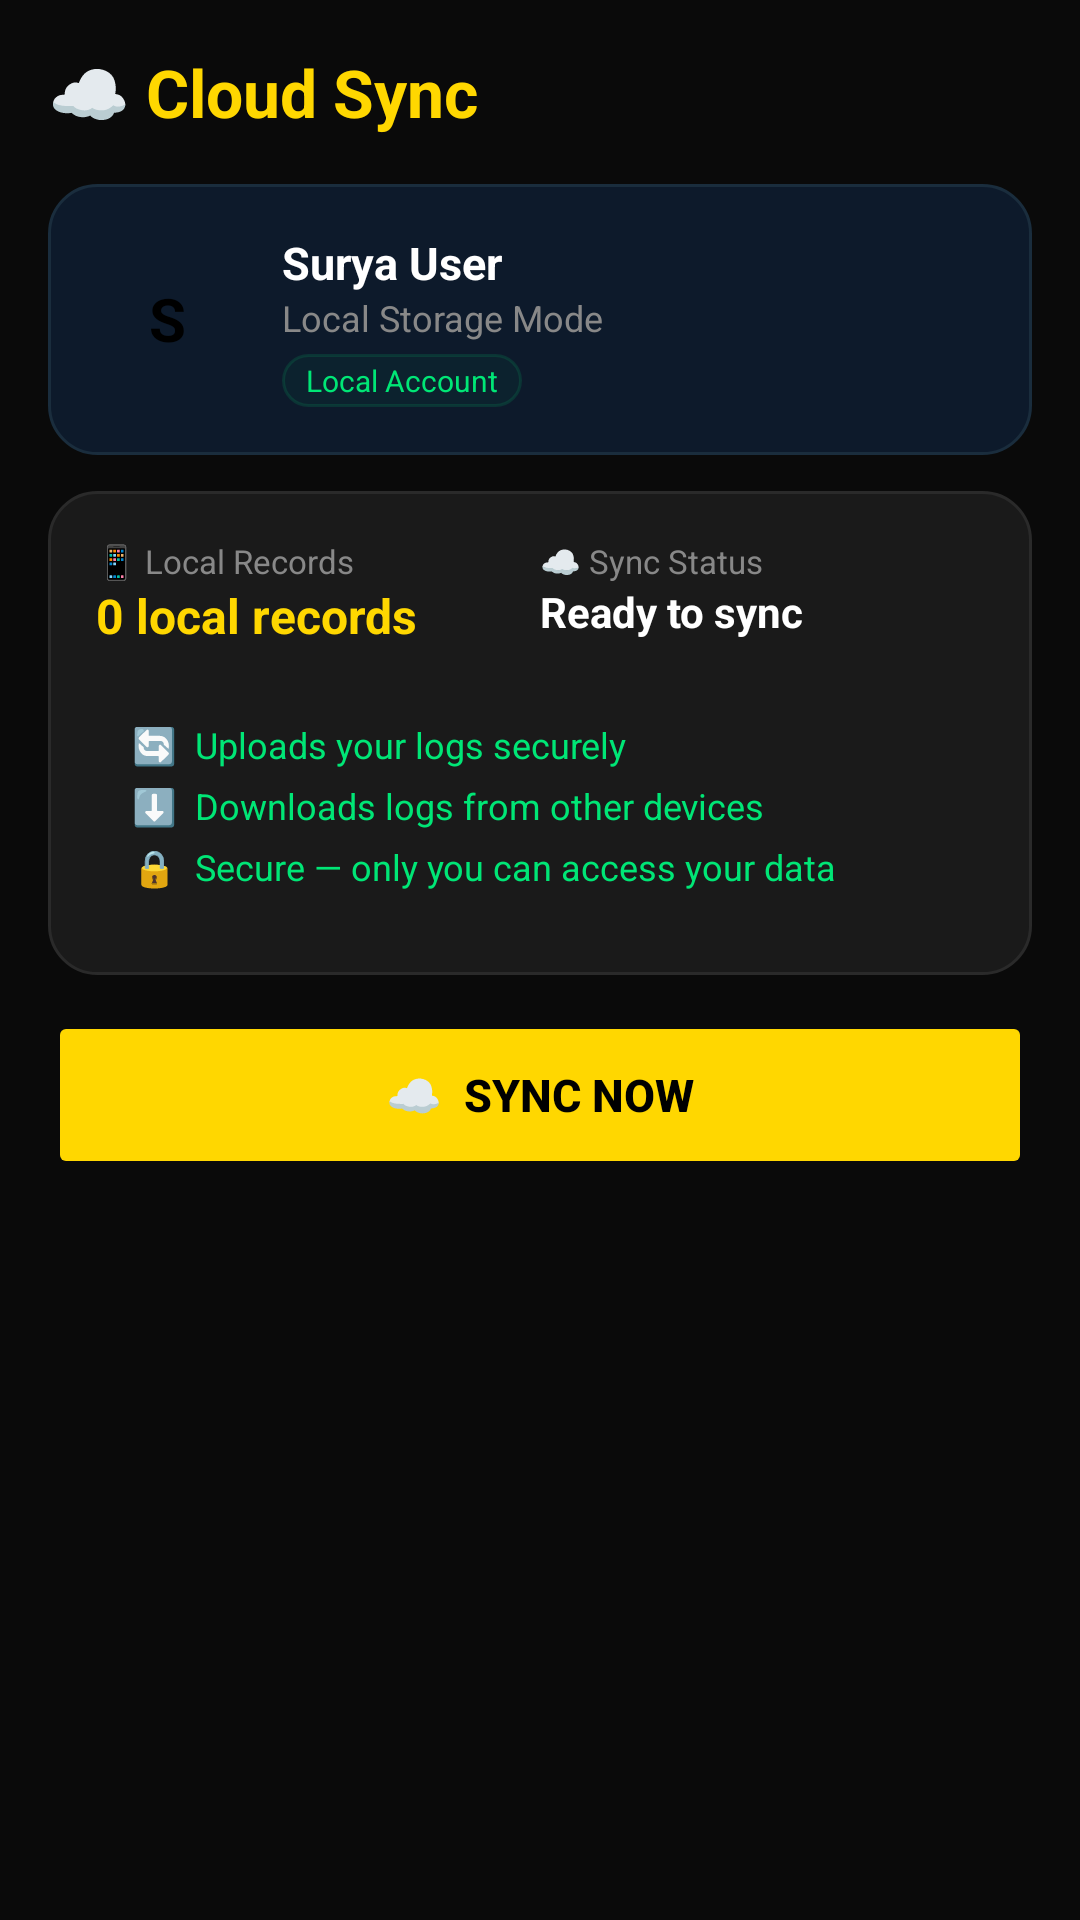

Here is an Android app screen rendered from its layout file. Give the layout XML and the strings, colors and styles it references.
<!-- AndroidManifest.xml: application theme Theme.SuryaShakti -->
<!-- res/layout/fragment_sync.xml -->
<?xml version="1.0" encoding="utf-8"?>
<LinearLayout
    xmlns:android="http://schemas.android.com/apk/res/android"
    android:layout_width="match_parent"
    android:layout_height="match_parent"
    android:background="#0A0A0A"
    android:orientation="vertical"
    android:padding="16dp">

    <TextView
        android:layout_width="wrap_content"
        android:layout_height="wrap_content"
        android:text="☁️ Cloud Sync"
        android:textColor="#FFD700"
        android:textSize="22sp"
        android:textStyle="bold"
        android:layout_marginBottom="16dp"/>

    
    <LinearLayout
        android:layout_width="match_parent"
        android:layout_height="wrap_content"
        android:background="@drawable/card_blue"
        android:orientation="horizontal"
        android:padding="16dp"
        android:gravity="center_vertical"
        android:layout_marginBottom="12dp">

        <LinearLayout
            android:layout_width="48dp"
            android:layout_height="48dp"
            android:background="@drawable/circle_gold"
            android:gravity="center"
            android:layout_marginEnd="14dp">

            <TextView
                android:layout_width="wrap_content"
                android:layout_height="wrap_content"
                android:text="S"
                android:textColor="#000000"
                android:textSize="20sp"
                android:textStyle="bold"/>
        </LinearLayout>

        <LinearLayout
            android:layout_width="0dp"
            android:layout_height="wrap_content"
            android:layout_weight="1"
            android:orientation="vertical">

            <TextView
                android:layout_width="wrap_content"
                android:layout_height="wrap_content"
                android:text="Surya User"
                android:textColor="#FFFFFF"
                android:textSize="15sp"
                android:textStyle="bold"/>

            <TextView
                android:layout_width="wrap_content"
                android:layout_height="wrap_content"
                android:text="Local Storage Mode"
                android:textColor="#888888"
                android:textSize="12sp"/>

            <TextView
                android:layout_width="wrap_content"
                android:layout_height="wrap_content"
                android:background="@drawable/badge_green"
                android:paddingStart="8dp"
                android:paddingEnd="8dp"
                android:paddingTop="2dp"
                android:paddingBottom="2dp"
                android:text="Local Account"
                android:textColor="#00E676"
                android:textSize="10sp"
                android:layout_marginTop="4dp"/>
        </LinearLayout>
    </LinearLayout>

    
    <LinearLayout
        android:layout_width="match_parent"
        android:layout_height="wrap_content"
        android:background="@drawable/card_dark"
        android:orientation="vertical"
        android:padding="16dp"
        android:layout_marginBottom="12dp">

        <LinearLayout
            android:layout_width="match_parent"
            android:layout_height="wrap_content"
            android:orientation="horizontal"
            android:layout_marginBottom="12dp">

            <LinearLayout
                android:layout_width="0dp"
                android:layout_height="wrap_content"
                android:layout_weight="1"
                android:orientation="vertical">

                <TextView
                    android:layout_width="wrap_content"
                    android:layout_height="wrap_content"
                    android:text="📱 Local Records"
                    android:textColor="#888888"
                    android:textSize="11sp"/>

                <TextView
                    android:id="@+id/tvLocalRecords"
                    android:layout_width="wrap_content"
                    android:layout_height="wrap_content"
                    android:text="0 local records"
                    android:textColor="#FFD700"
                    android:textSize="16sp"
                    android:textStyle="bold"/>
            </LinearLayout>

            <LinearLayout
                android:layout_width="0dp"
                android:layout_height="wrap_content"
                android:layout_weight="1"
                android:orientation="vertical">

                <TextView
                    android:layout_width="wrap_content"
                    android:layout_height="wrap_content"
                    android:text="☁️ Sync Status"
                    android:textColor="#888888"
                    android:textSize="11sp"/>

                <TextView
                    android:layout_width="wrap_content"
                    android:layout_height="wrap_content"
                    android:text="Ready to sync"
                    android:textColor="#FFFFFF"
                    android:textSize="14sp"
                    android:textStyle="bold"/>
            </LinearLayout>
        </LinearLayout>

        <LinearLayout
            android:layout_width="match_parent"
            android:layout_height="wrap_content"
            android:background="@drawable/card_dark_green"
            android:orientation="vertical"
            android:padding="12dp">

            <TextView
                android:layout_width="wrap_content"
                android:layout_height="wrap_content"
                android:text="🔄  Uploads your logs securely"
                android:textColor="#00E676"
                android:textSize="12sp"
                android:layout_marginBottom="4dp"/>

            <TextView
                android:layout_width="wrap_content"
                android:layout_height="wrap_content"
                android:text="⬇️  Downloads logs from other devices"
                android:textColor="#00E676"
                android:textSize="12sp"
                android:layout_marginBottom="4dp"/>

            <TextView
                android:layout_width="wrap_content"
                android:layout_height="wrap_content"
                android:text="🔒  Secure — only you can access your data"
                android:textColor="#00E676"
                android:textSize="12sp"/>
        </LinearLayout>
    </LinearLayout>

    <Button
        android:id="@+id/btnSync"
        android:layout_width="match_parent"
        android:layout_height="56dp"
        android:text="☁️  SYNC NOW"
        android:textColor="#000000"
        android:backgroundTint="#FFD700"
        android:textSize="15sp"
        android:textStyle="bold"
        android:stateListAnimator="@null"/>

</LinearLayout>
<!-- resources referenced by this layout -->
<resources>
  <!-- drawable badge_green (drawable) -->
  <?xml version="1.0" encoding="utf-8"?>
  <shape xmlns:android="http://schemas.android.com/apk/res/android">
      <solid android:color="#0A00E676"/>
      <corners android:radius="20dp"/>
      <stroke android:width="1dp" android:color="#2000E676"/>
  </shape>
  <!-- drawable card_blue (drawable) -->
  <?xml version="1.0" encoding="utf-8"?>
  <shape xmlns:android="http://schemas.android.com/apk/res/android">
      <solid android:color="#0D1A2B"/>
      <corners android:radius="16dp"/>
      <stroke android:width="1dp" android:color="#1A2D3D"/>
  </shape>
  <!-- drawable card_dark (drawable) -->
  <?xml version="1.0" encoding="utf-8"?>
  <shape xmlns:android="http://schemas.android.com/apk/res/android"
      android:shape="rectangle">
      <solid android:color="#1A1A1A"/>
      <corners android:radius="16dp"/>
      <stroke android:width="1dp" android:color="#2A2A2A"/>
  </shape>
  <style name="Theme.SuryaShakti" parent="Theme.MaterialComponents.DayNight.NoActionBar">
          <item name="colorPrimary">#FFD700</item>
          <item name="colorPrimaryVariant">#F5A623</item>
          <item name="colorOnPrimary">#000000</item>
          <item name="colorSecondary">#00E676</item>
          <item name="colorOnSecondary">#000000</item>
          <item name="android:windowBackground">#060614</item>
          <item name="android:statusBarColor">#060614</item>
          <item name="android:navigationBarColor">#0D0D1F</item>
      </style>
</resources>
